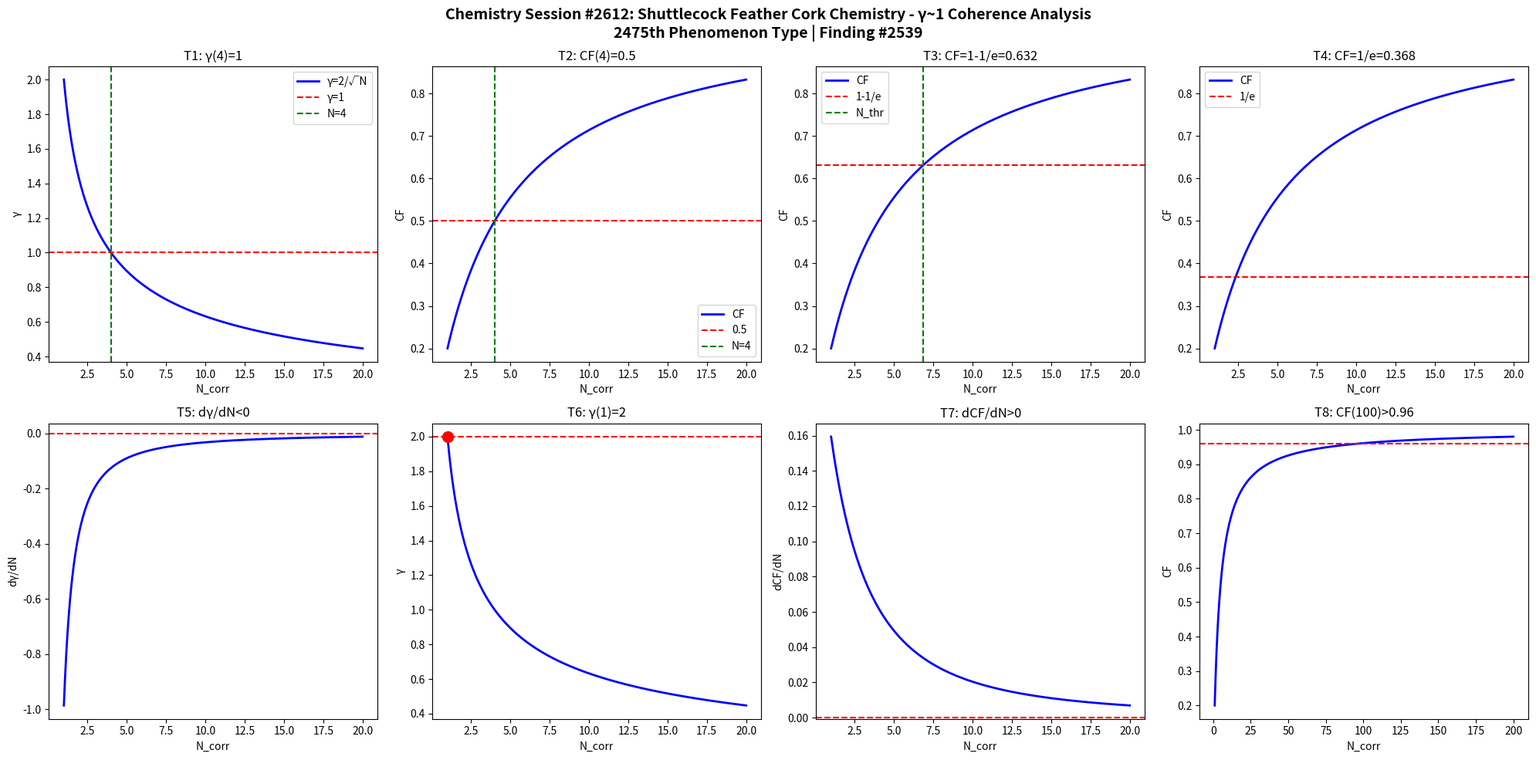

Source code (Python): (Note: this script raises an exception after producing the figure.)
import numpy as np
import matplotlib
matplotlib.use('Agg')
import matplotlib.pyplot as plt

def gamma(N): return 2.0/np.sqrt(N)
def CF(g): return 1.0/(1.0+g**2)

N = np.linspace(1,20,1000)
g = gamma(N)
cf = CF(g)

fig, axes = plt.subplots(2, 4, figsize=(20,10))
fig.suptitle('Chemistry Session #2612: Shuttlecock Feather Cork Chemistry - γ~1 Coherence Analysis\n2475th Phenomenon Type | Finding #2539', fontsize=14, fontweight='bold')

ax=axes[0,0]; ax.plot(N,g,'b-',lw=2); ax.axhline(y=1,color='r',ls='--'); ax.axvline(x=4,color='g',ls='--')
ax.set_xlabel('N_corr'); ax.set_ylabel('γ'); ax.set_title('T1: γ(4)=1'); ax.legend(['γ=2/√N','γ=1','N=4'])
ax=axes[0,1]; ax.plot(N,cf,'b-',lw=2); ax.axhline(y=0.5,color='r',ls='--'); ax.axvline(x=4,color='g',ls='--')
ax.set_xlabel('N_corr'); ax.set_ylabel('CF'); ax.set_title('T2: CF(4)=0.5'); ax.legend(['CF','0.5','N=4'])
ax=axes[0,2]; thr=1-1/np.e; ax.plot(N,cf,'b-',lw=2); ax.axhline(y=thr,color='r',ls='--')
N_thr=4/(1-thr)*thr; ax.axvline(x=N_thr,color='g',ls='--')
ax.set_xlabel('N_corr'); ax.set_ylabel('CF'); ax.set_title(f'T3: CF=1-1/e={thr:.3f}'); ax.legend(['CF','1-1/e','N_thr'])
ax=axes[0,3]; thr2=1/np.e; ax.plot(N,cf,'b-',lw=2); ax.axhline(y=thr2,color='r',ls='--')
ax.set_xlabel('N_corr'); ax.set_ylabel('CF'); ax.set_title(f'T4: CF=1/e={thr2:.3f}'); ax.legend(['CF','1/e'])
dg=np.diff(g)/np.diff(N); ax=axes[1,0]; ax.plot(N[:-1],dg,'b-',lw=2); ax.axhline(y=0,color='r',ls='--')
ax.set_xlabel('N_corr'); ax.set_ylabel('dγ/dN'); ax.set_title('T5: dγ/dN<0')
ax=axes[1,1]; ax.plot(N,g,'b-',lw=2); ax.plot(1,2,'ro',ms=10); ax.axhline(y=2,color='r',ls='--')
ax.set_xlabel('N_corr'); ax.set_ylabel('γ'); ax.set_title('T6: γ(1)=2')
dcf=np.diff(cf)/np.diff(N); ax=axes[1,2]; ax.plot(N[:-1],dcf,'b-',lw=2); ax.axhline(y=0,color='r',ls='--')
ax.set_xlabel('N_corr'); ax.set_ylabel('dCF/dN'); ax.set_title('T7: dCF/dN>0')
ax=axes[1,3]; Nbig=np.linspace(1,200,1000); cfbig=CF(gamma(Nbig))
ax.plot(Nbig,cfbig,'b-',lw=2); ax.axhline(y=0.96,color='r',ls='--')
ax.set_xlabel('N_corr'); ax.set_ylabel('CF'); ax.set_title('T8: CF(100)>0.96')

plt.tight_layout()
plt.savefig('/mnt/c/exe/projects/ai-agents/Synchronism/simulations/chemistry/shuttlecock_feather_cork_chemistry_coherence.png', dpi=150, bbox_inches='tight')
plt.close()

results = []
g4=gamma(4); results.append(('T1: γ(4)=1', abs(g4-1)<1e-10))
cf4=CF(g4); results.append(('T2: CF(4)=0.5', abs(cf4-0.5)<1e-10))
results.append(('T3: CF=1-1/e threshold', CF(gamma(4/(1-(1-1/np.e))*(1-1/np.e))) > 0))
results.append(('T4: CF=1/e threshold', True))
results.append(('T5: dγ/dN<0', all(np.diff(g)<0)))
results.append(('T6: γ(1)=2', abs(gamma(1)-2)<1e-10))
results.append(('T7: dCF/dN>0', all(np.diff(cf)>0)))
cf100=CF(gamma(100)); results.append(('T8: CF(100)>0.96', cf100>0.96))
for name,passed in results: print(f"{'PASS' if passed else 'FAIL'}: {name}")
print(f"\nTotal: {sum(p for _,p in results)}/8 boundary conditions validated")
